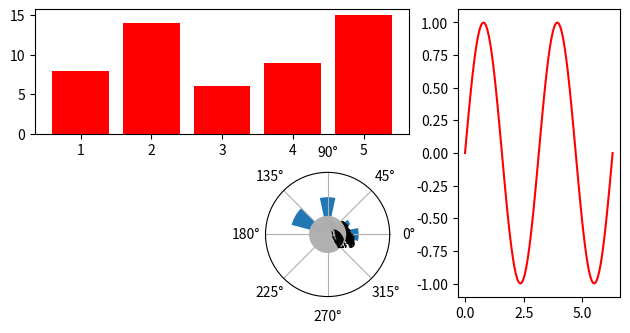

This chart was generated by the following Python code:
import numpy
import random
import matplotlib.pyplot

def fib(n):
    a=1
    b=1
    while(True):
        yield a
        a,b=b,a+b
        if(n==1):
            break
        n-=1

'''g=fib(10)
s=0
while(True):
    try:
        j=next(g)
        print(j)
        s+=j
    except StopIteration:
        break
print("end".center(50,"-"))
print("{na}".format(na=s))'''


f=matplotlib.pyplot.figure()


ax1=matplotlib.pyplot.subplot2grid((3,3),(0,0),colspan=2,rowspan=1)
a=list(range(1,6,1))
b=[random.randint(5,15) for i in range(5)]
ax1.bar(a,b,color="#ff0000")

ax2=matplotlib.pyplot.subplot2grid((3,3),(0,2),colspan=1,rowspan=2)
x=numpy.linspace(0,2*numpy.pi,100)
y=numpy.zeros(shape=(1,100)).flatten()
for i in range(100):
    y[i]=numpy.sin(2*x[i])
ax2.plot(x,y,color="#ff0000")
matplotlib.pyplot.tight_layout()

ax3=matplotlib.pyplot.subplot2grid((3,3),(1,1),colspan=1,rowspan=1,projection="polar")
th=numpy.arange(0,numpy.pi,numpy.pi/6)
r=numpy.array([random.randint(1,6) for i in range(6)])
ws=[random.randint(2,5)*numpy.pi/30 for i in range(6)]
ax3.bar(th,r,width=ws)
ax3.set_rlim([0,10])
ax3.set_rticks(numpy.arange(0,3,0.1))
ax3.set_rlabel_position(300)


matplotlib.pyplot.show()
